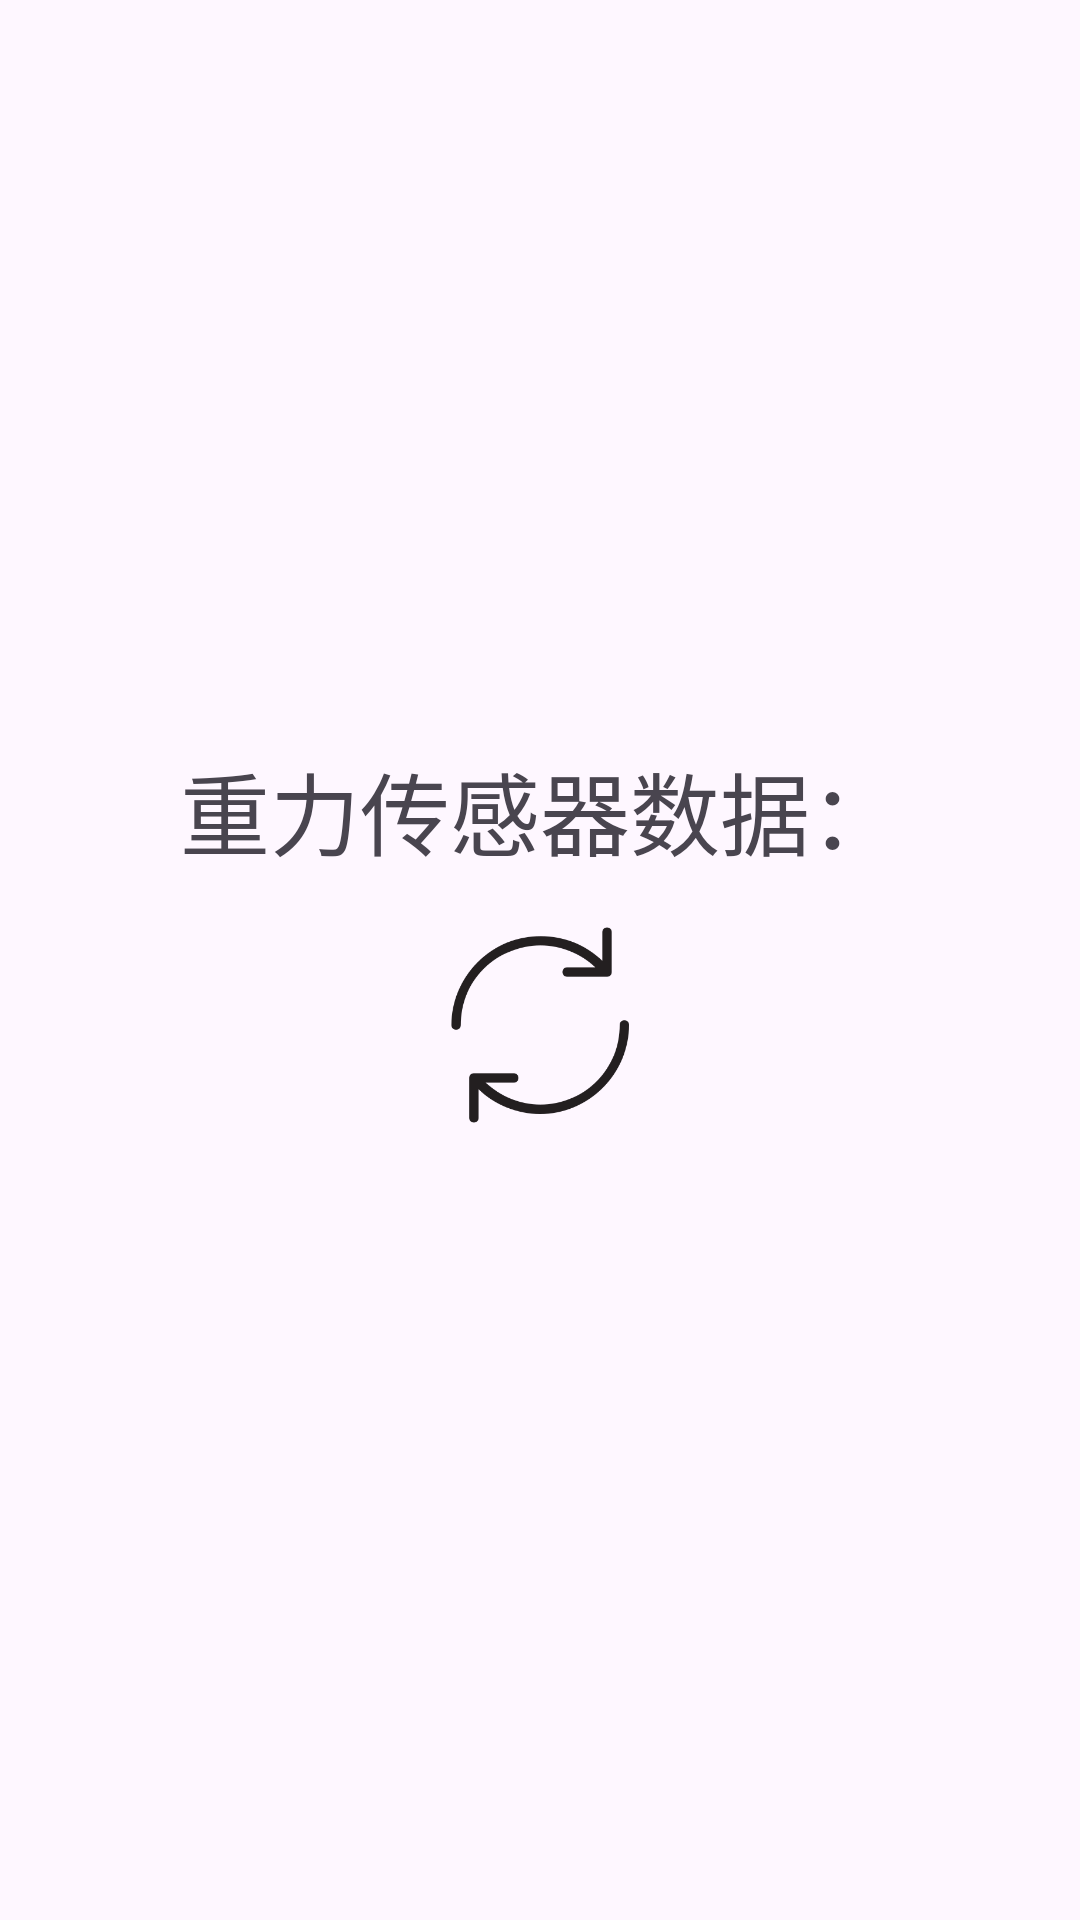

Android layout source for this screen:
<!-- AndroidManifest.xml: application theme Theme.AndroidDemoFX -->
<!-- res/layout/activity_day237.xml -->
<?xml version="1.0" encoding="utf-8"?>
<LinearLayout xmlns:android="http://schemas.android.com/apk/res/android"
    xmlns:tools="http://schemas.android.com/tools"
    android:id="@+id/main"
    android:layout_width="match_parent"
    android:layout_height="match_parent"
    android:orientation="vertical"
    android:gravity="center"
    tools:context=".month2.week3.Activity_Day_2_3_7">

    <TextView
        android:id="@+id/textViewGravityValues"
        android:layout_width="wrap_content"
        android:layout_height="wrap_content"
        android:textSize="30dp"
        android:text="重力传感器数据：" />

    <ImageView
        android:id="@+id/imageView"
        android:layout_width="100dp"
        android:layout_height="100dp"
        android:src="@drawable/direction" />

</LinearLayout>
<!-- resources referenced by this layout -->
<resources>
  <!-- drawable direction: png bitmap (drawable, 6213 bytes) -->
  <style name="Theme.AndroidDemoFX" parent="Base.Theme.AndroidDemoFX" />
  <style name="Base.Theme.AndroidDemoFX" parent="Theme.Material3.DayNight.NoActionBar">
          
          
      </style>
</resources>
